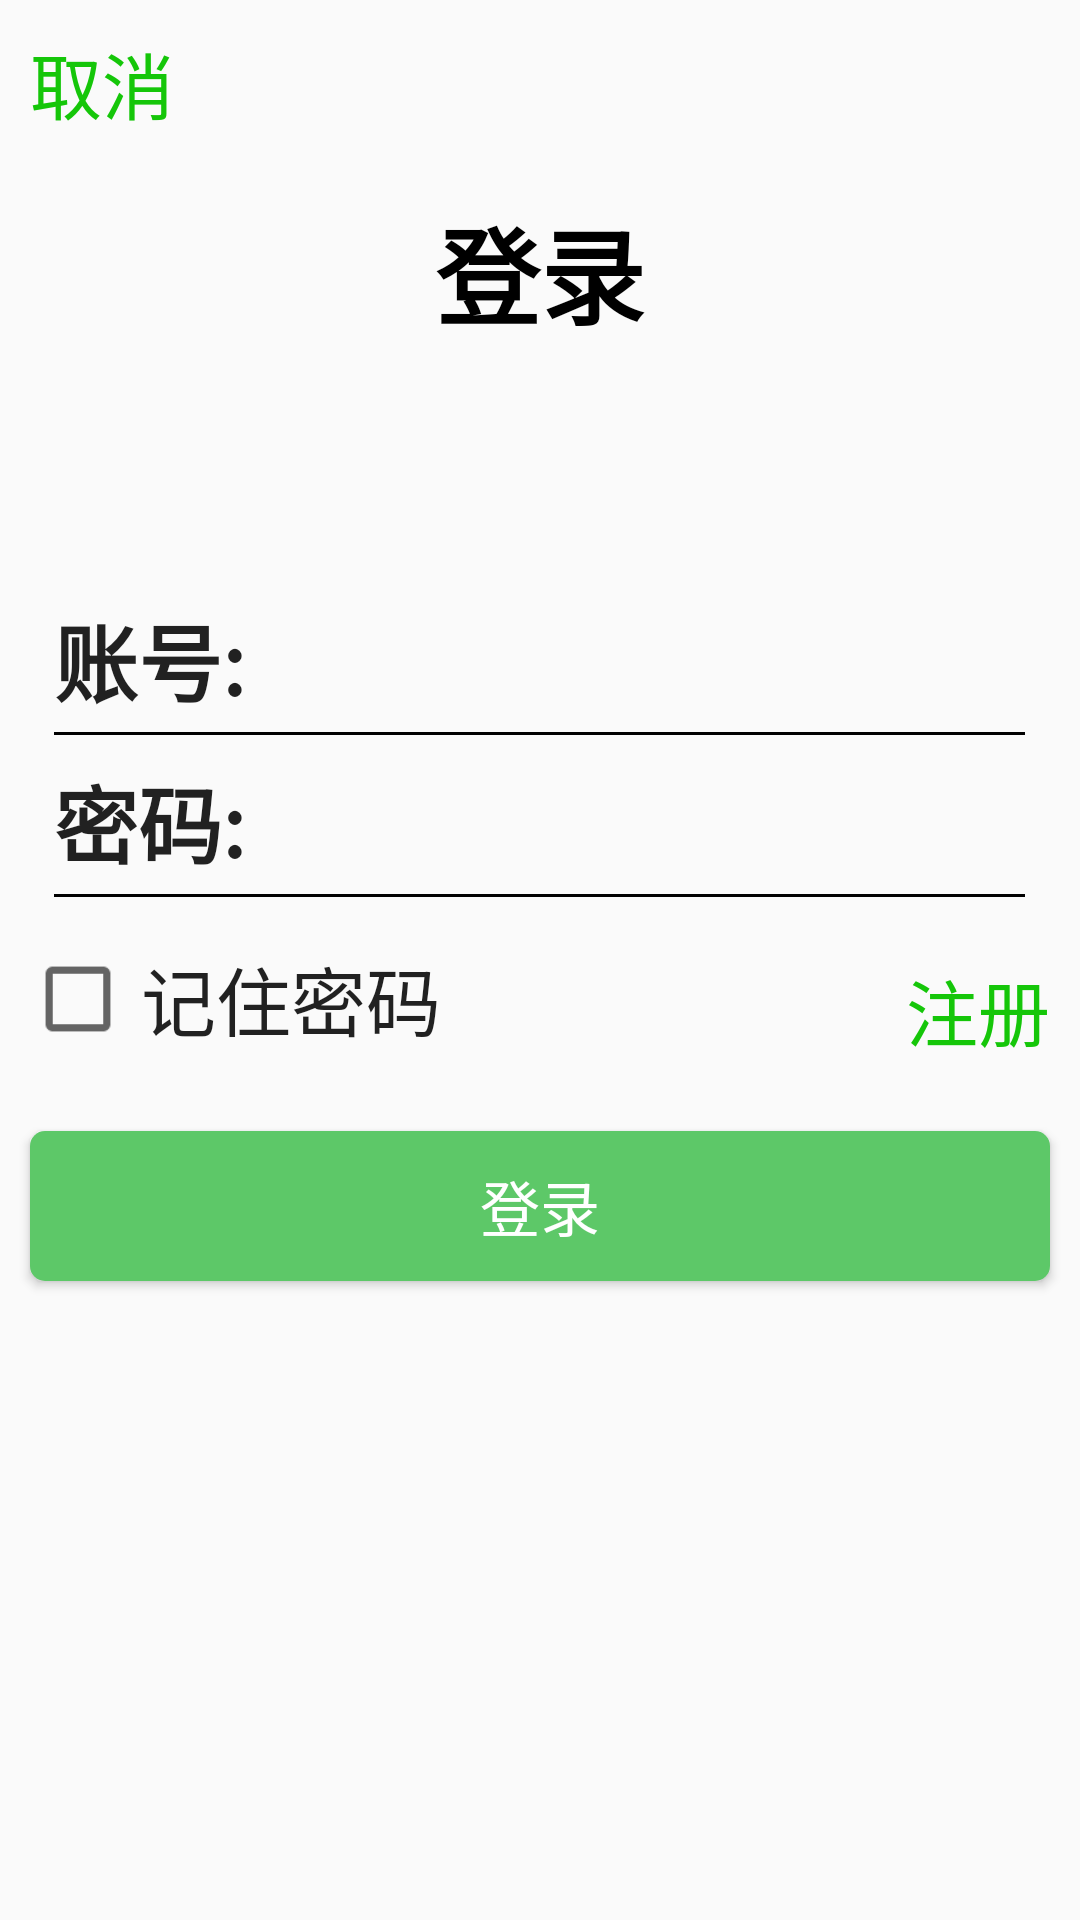

Android layout source for this screen:
<!-- AndroidManifest.xml: application theme AppTheme -->
<!-- res/layout/activity_main.xml -->
<?xml version="1.0" encoding="utf-8"?>
<LinearLayout
    xmlns:android="http://schemas.android.com/apk/res/android"
    xmlns:app="http://schemas.android.com/apk/res-auto"
    xmlns:tools="http://schemas.android.com/tools"
    android:layout_width="match_parent"
    android:layout_height="match_parent"
    tools:context=".MainActivity"
    android:orientation="vertical"
    android:fitsSystemWindows="false">

    <TextView
        android:layout_width="wrap_content"
        android:layout_height="wrap_content"
        android:clickable="true"
        android:text="取消"
        android:textSize="24sp"
        android:textColor="@color/colorCancel"
        android:id="@+id/btn_cancel"
        android:layout_marginLeft="10dp"
        android:layout_marginTop="10dp"/>

    <TextView
        android:layout_width="wrap_content"
        android:layout_height="wrap_content"
        android:text="登录"
        android:textSize="35sp"
        android:textStyle="bold"
        android:textColor="#000"
        android:layout_gravity="center_horizontal"
        android:layout_marginTop="20dp"
        android:layout_marginBottom="30dp"/>

    <LinearLayout
        style="@style/LoginLineLayout2"
        android:layout_marginTop="50dp"
        android:layout_marginBottom="5dp">
        <LinearLayout
            style="@style/LoginLineLayout1">

            <TextView
                style="@style/LoginTextView"
                android:id="@+id/user_mark"
                android:text="账号:" />

            <EditText
                android:singleLine="true"
                android:layout_width="250dp"
                android:layout_height="48dp"
                android:background="@null"
                android:layout_gravity="center_vertical"
                android:textSize="24sp"
                android:id="@+id/user_text" />

        </LinearLayout>

        <View
            android:layout_width="match_parent"
            android:layout_height="1dp"
            android:background="#000"/>

    </LinearLayout>

    <LinearLayout
        style="@style/LoginLineLayout2">
        <LinearLayout
            style="@style/LoginLineLayout1">

            <TextView
                style="@style/LoginTextView"
                android:id="@+id/pw_mark"
                android:text="密码:" />

            <EditText
                android:singleLine="true"
                android:layout_width="250dp"
                android:layout_height="48dp"
                android:background="@null"
                android:layout_gravity="center_vertical"
                android:textSize="24sp"
                android:inputType="textPassword"
                android:id="@+id/pw_text" />

        </LinearLayout>

        <View
            android:layout_width="match_parent"
            android:layout_height="1dp"
            android:background="#000"/>

    </LinearLayout>

    <LinearLayout
        android:layout_width="wrap_content"
        android:layout_height="wrap_content"
        android:layout_gravity="center_horizontal"
        android:layout_marginTop="10dp">

        <CheckBox
            android:layout_width="wrap_content"
            android:layout_height="wrap_content"
            android:scaleX="1.2"
            android:scaleY="1.2"
            android:layout_gravity="center_vertical"/>

        <CheckedTextView
            android:layout_width="250dp"
            android:layout_height="48dp"
            android:layout_gravity="center_vertical"
            android:text="记住密码"
            android:textSize="25sp"
            android:gravity="center_vertical"
            android:paddingLeft="5dp"/>

        <TextView
            android:layout_width="wrap_content"
            android:layout_height="wrap_content"
            android:clickable="true"
            android:text="注册"
            android:textSize="24sp"
            android:textColor="@color/colorCancel"
            android:id="@+id/btn_register"
            android:layout_marginLeft="10dp"
            android:layout_marginTop="10dp"/>

    </LinearLayout>



    <Button
        android:layout_width="340dp"
        android:layout_height="50dp"
        android:layout_marginTop="20dp"
        android:background="@drawable/shape"
        android:text="登录"
        android:textSize="20sp"
        android:textColor="#fff"
        android:id="@+id/login"
        android:layout_gravity="center_horizontal"
        android:gravity="center"/>

</LinearLayout>
<!-- resources referenced by this layout -->
<resources>
  <color name="colorCancel">#15C609</color>
  <!-- drawable shape (drawable) -->
  <?xml version="1.0" encoding="utf-8"?>
  <shape xmlns:android="http://schemas.android.com/apk/res/android"
      android:shape="rectangle">
      
      <solid android:color="@color/colorLogin" />
  
      
      
      <corners android:radius="5dp" />
  
      
      <padding
          android:bottom="10dp"
          android:left="10dp"
          android:right="10dp"
          android:top="10dp"/>
  
  </shape>
  <style name="LoginLineLayout1" parent="Theme.AppCompat">
          <item name="android:layout_width">wrap_content</item>
          <item name="android:layout_height">wrap_content</item>
          <item name="android:layout_gravity">center_horizontal</item>
      </style>
  <style name="LoginLineLayout2" parent="Theme.AppCompat">
          <item name="android:layout_width">wrap_content</item>
          <item name="android:layout_height">wrap_content</item>
          <item name="android:layout_gravity">center_horizontal</item>
          <item name="android:orientation">vertical</item>
      </style>
  <style name="LoginTextView" parent="Theme.AppCompat">
          <item name="android:layout_width">wrap_content</item>
          <item name="android:layout_height">wrap_content</item>
          <item name="android:layout_marginRight">10dp</item>
          <item name="android:textSize">28sp</item>
          <item name="android:layout_gravity">center_vertical</item>
          <item name="android:textStyle">bold</item>
      </style>
  <style name="AppTheme" parent="Theme.MaterialComponents.Light.NoActionBar.Bridge">
          
          <item name="colorPrimary">@color/colorPrimary</item>
          <item name="colorPrimaryDark">@color/colorPrimaryDark</item>
          <item name="colorAccent">@color/colorAccent</item>
      </style>
  <color name="colorLogin">#5DC868</color>
  <color name="colorPrimary">#6200EE</color>
  <color name="colorPrimaryDark">#3700B3</color>
  <color name="colorAccent">#03DAC5</color>
</resources>
